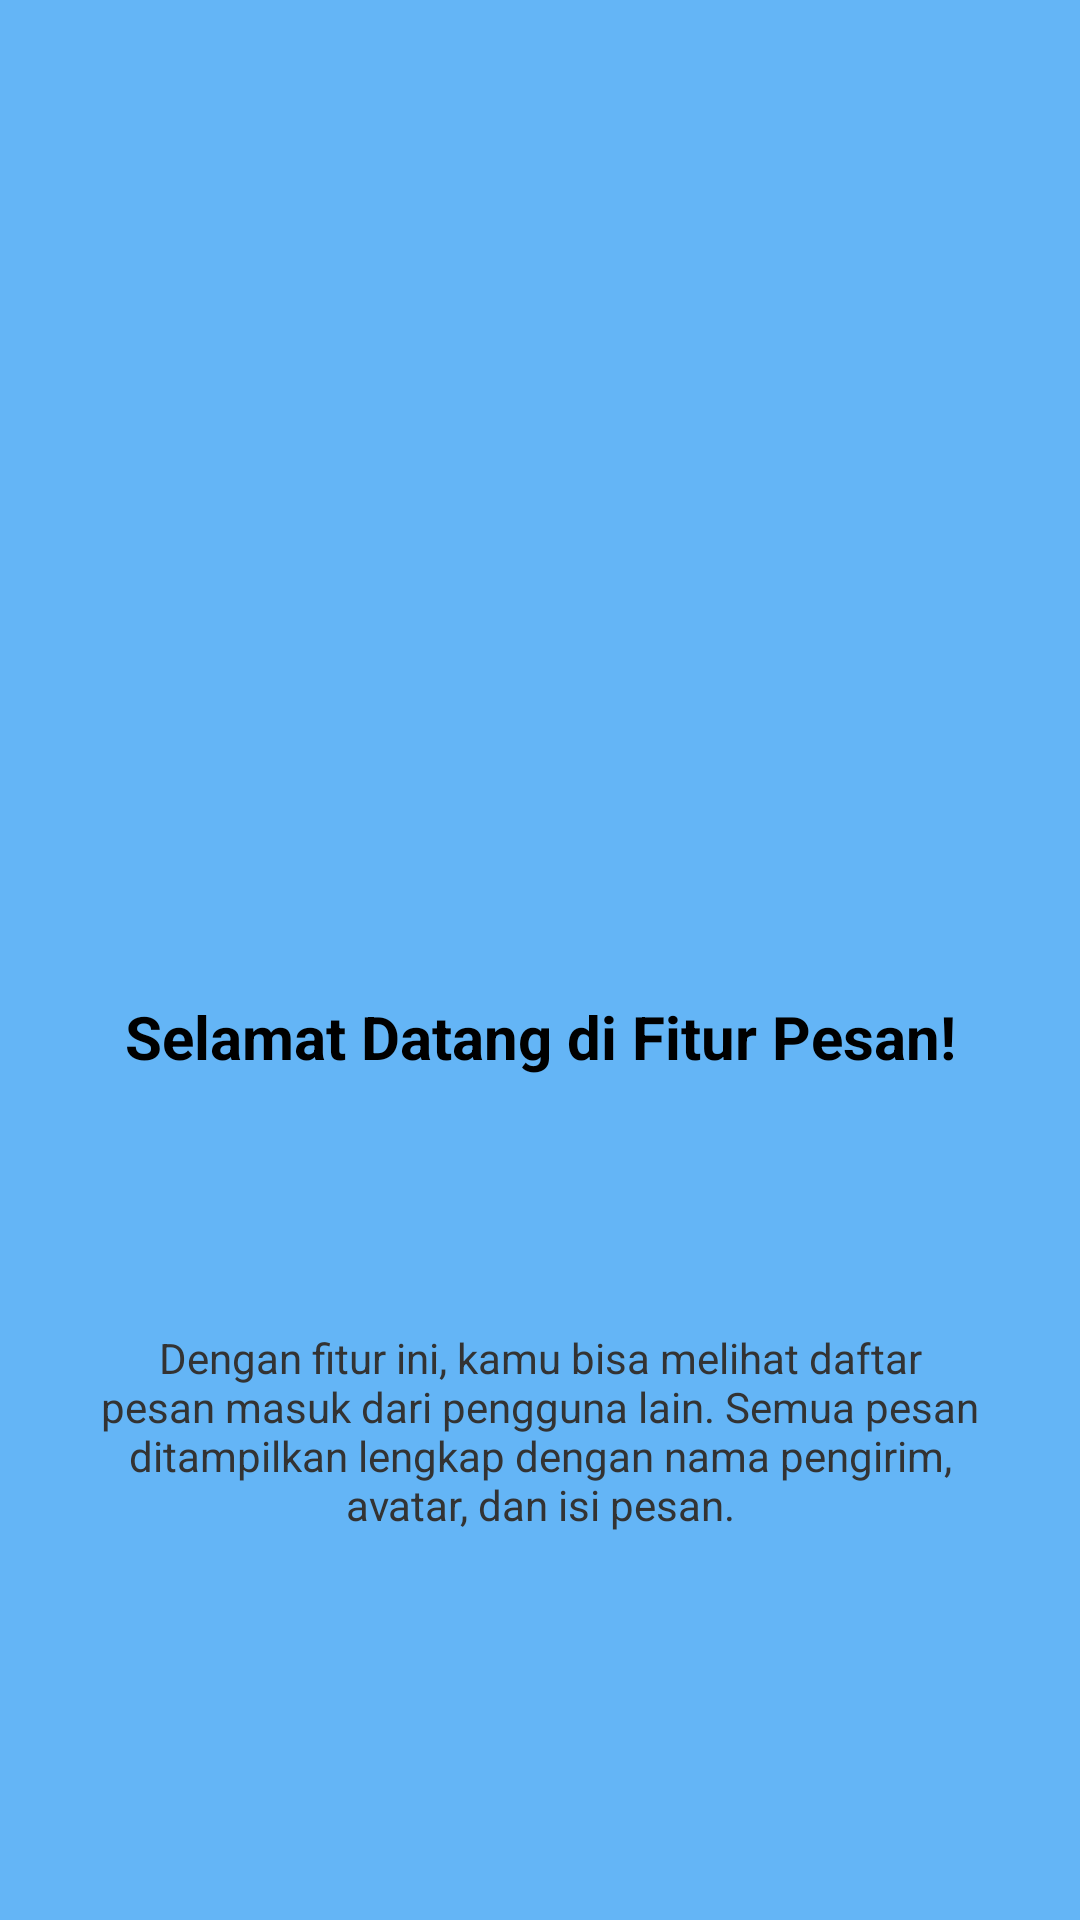

This screen was rendered from an Android layout file. Write that file and the resources it references.
<!-- AndroidManifest.xml: application theme Theme.Mars_Nailah -->
<!-- res/layout/fragment_tutorial1.xml -->
<?xml version="1.0" encoding="utf-8"?>
<androidx.constraintlayout.widget.ConstraintLayout
    xmlns:android="http://schemas.android.com/apk/res/android"
    xmlns:app="http://schemas.android.com/apk/res-auto"
    android:layout_width="match_parent"
    android:layout_height="match_parent"
    android:background="#64B5F6"
    android:padding="24dp">

    <ImageView
        android:id="@+id/ivLogo"
        android:layout_width="100dp"
        android:layout_height="100dp"
        android:layout_marginTop="146dp"
        android:src="@drawable/ic_launcher_foreground"
        app:layout_constraintEnd_toEndOf="parent"
        app:layout_constraintStart_toStartOf="parent"
        app:layout_constraintTop_toTopOf="parent" />

    <TextView
        android:id="@+id/tvTitle"
        android:layout_width="0dp"
        android:layout_height="wrap_content"
        android:layout_marginTop="62dp"
        android:gravity="center"
        android:text="Selamat Datang di Fitur Pesan!"
        android:textColor="#000000"
        android:textSize="20sp"
        android:textStyle="bold"
        app:layout_constraintEnd_toEndOf="parent"
        app:layout_constraintStart_toStartOf="parent"
        app:layout_constraintTop_toBottomOf="@id/ivLogo" />

    <TextView
        android:id="@+id/tvDescription"
        android:layout_width="0dp"
        android:layout_height="wrap_content"
        android:layout_marginTop="84dp"
        android:gravity="center"
        android:text="Dengan fitur ini, kamu bisa melihat daftar pesan masuk dari pengguna lain. Semua pesan ditampilkan lengkap dengan nama pengirim, avatar, dan isi pesan."
        android:textColor="#333333"
        android:textSize="14sp"
        app:layout_constraintEnd_toEndOf="parent"
        app:layout_constraintStart_toStartOf="parent"
        app:layout_constraintTop_toBottomOf="@id/tvTitle" />

</androidx.constraintlayout.widget.ConstraintLayout>
<!-- resources referenced by this layout -->
<resources>
  <style name="Theme.Mars_Nailah" parent="Base.Theme.Mars_Nailah" />
  <style name="Base.Theme.Mars_Nailah" parent="Theme.Material3.Light.NoActionBar">
  
          <item name="colorPrimary">#1976D2</item>
          <item name="colorSecondary">#03A9F4</item>
          <item name="android:windowLightStatusBar">true</item>
          <item name="android:windowBackground">#FFFFFF</item>
  
      </style>
</resources>
